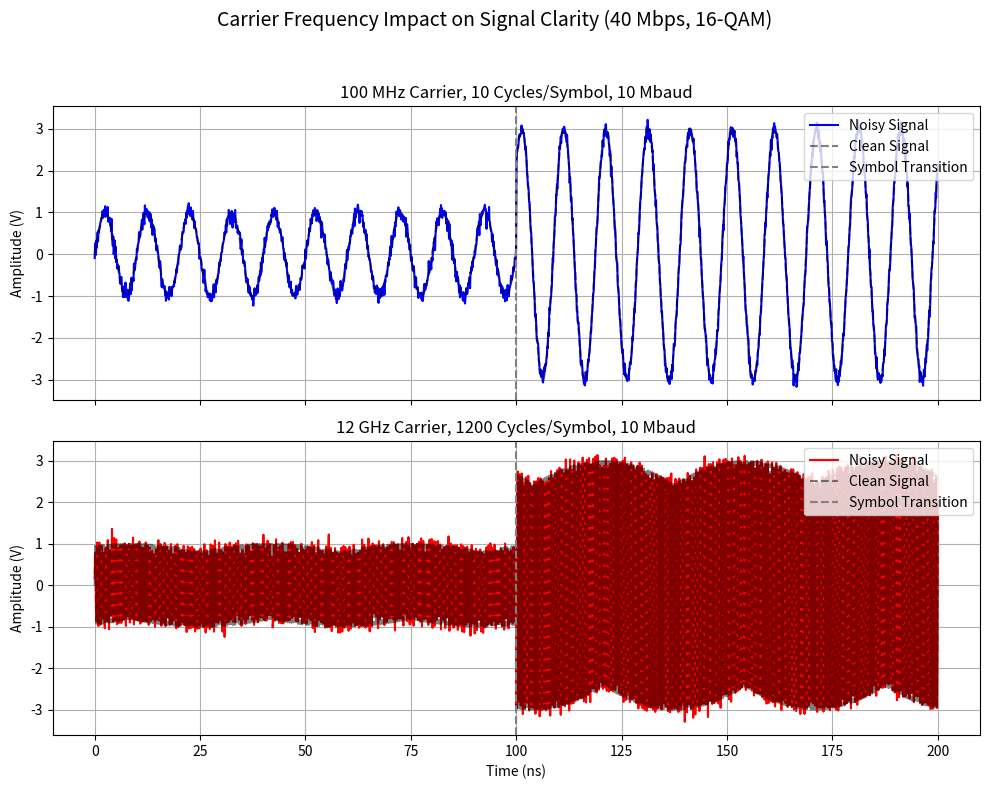

Recreate this plot in Python.
import numpy as np
import matplotlib.pyplot as plt

# Time array: 0 to 200 ns, high resolution for GHz visibility
t = np.linspace(0, 200e-9, 2000)  # 2000 points for smoother curves

# Frequencies and symbol transition
f1, f2 = 100e6, 12e9  # 100 MHz, 12 GHz
symbol_duration = 100e-9  # 100 ns per symbol (10 Mbaud)
transition = int(len(t) / 2)  # Midpoint at 100 ns

# Clean signals (16-QAM example: +1 to +3 amplitude, 0° to 45° phase)
signal1 = 1 * np.sin(2 * np.pi * f1 * t)  # 100 MHz, first symbol
signal1[transition:] = 3 * np.sin(2 * np.pi * f1 * t[transition:] + np.pi/4)  # Second symbol
signal2 = 1 * np.sin(2 * np.pi * f2 * t)  # 12 GHz
signal2[transition:] = 3 * np.sin(2 * np.pi * f2 * t[transition:] + np.pi/4)

# Add noise (20 dB SNR: signal power 100x noise power)
noise_amplitude = 0.1  # Rough approximation for 20 dB SNR
noise1 = noise_amplitude * np.random.randn(len(t))
noise2 = noise_amplitude * np.random.randn(len(t))
noisy_signal1 = signal1 + noise1
noisy_signal2 = signal2 + noise2

# Plotting
fig, (ax1, ax2) = plt.subplots(2, 1, figsize=(10, 8), sharex=True)

# 100 MHz plot
ax1.plot(t * 1e9, noisy_signal1, 'b', label='Noisy Signal')
ax1.plot(t * 1e9, signal1, 'k--', alpha=0.5, label='Clean Signal')
ax1.axvline(x=100, color='gray', linestyle='--', label='Symbol Transition')
ax1.set_title("100 MHz Carrier, 10 Cycles/Symbol, 10 Mbaud")
ax1.set_ylabel("Amplitude (V)")
ax1.legend(loc="upper right")
ax1.grid(True)

# 12 GHz plot
ax2.plot(t * 1e9, noisy_signal2, 'r', label='Noisy Signal')
ax2.plot(t * 1e9, signal2, 'k--', alpha=0.5, label='Clean Signal')
ax2.axvline(x=100, color='gray', linestyle='--', label='Symbol Transition')
ax2.set_title("12 GHz Carrier, 1200 Cycles/Symbol, 10 Mbaud")
ax2.set_xlabel("Time (ns)")
ax2.set_ylabel("Amplitude (V)")
ax2.legend(loc="upper right")
ax2.grid(True)

# Tighten layout and show
plt.suptitle("Carrier Frequency Impact on Signal Clarity (40 Mbps, 16-QAM)", fontsize=14)
plt.tight_layout(rect=[0, 0, 1, 0.95])
plt.show()
